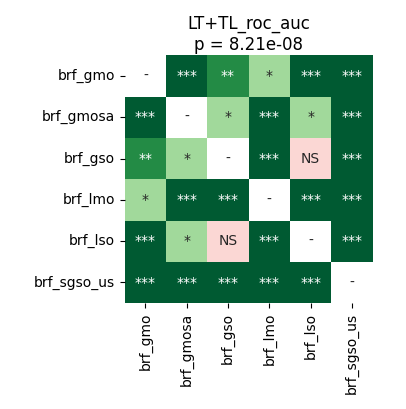

Data behind this chart, as committed beside it:
	brf_gmo	brf_gmosa	brf_gso	brf_lmo	brf_lso	brf_sgso_us
brf_gmo	1.0	5.0862630208333336e-05	0.00104	0.04748	9.1552734375e-05	5.0862630208333336e-05
brf_gmosa	5.0862630208333336e-05	1.0	0.02281	5.0862630208333336e-05	0.03345	5.0862630208333336e-05
brf_gso	0.00104	0.02281	1.0	5.0862630208333336e-05	0.07391	5.0862630208333336e-05
brf_lmo	0.04748	5.0862630208333336e-05	5.0862630208333336e-05	1.0	5.0862630208333336e-05	5.0862630208333336e-05
brf_lso	9.1552734375e-05	0.03345	0.07391	5.0862630208333336e-05	1.0	5.0862630208333336e-05
brf_sgso_us	5.0862630208333336e-05	5.0862630208333336e-05	5.0862630208333336e-05	5.0862630208333336e-05	5.0862630208333336e-05	1.0
